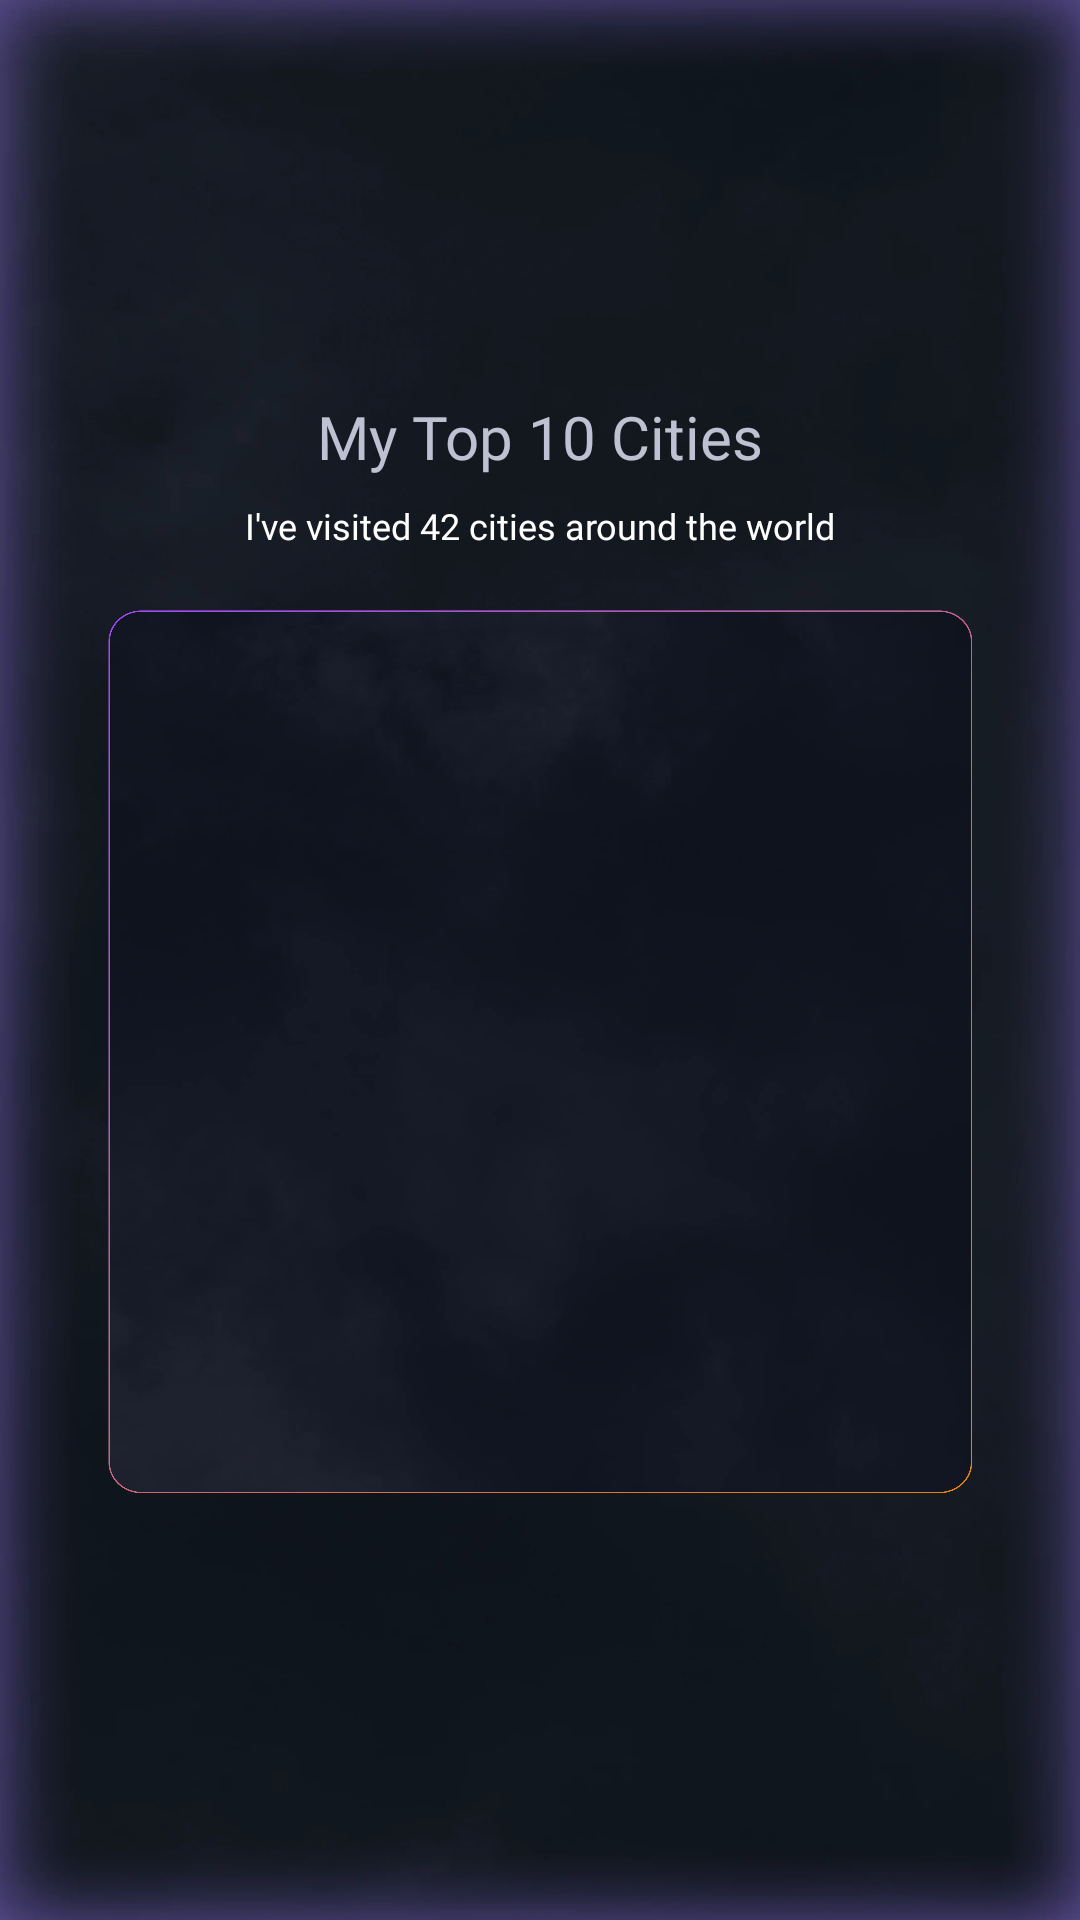

The Android layout XML behind this screen, and the referenced resources:
<!-- AndroidManifest.xml: application theme Theme.UrbanScore -->
<!-- res/layout/layout_share_cities.xml -->
<?xml version="1.0" encoding="utf-8"?>
<androidx.constraintlayout.widget.ConstraintLayout xmlns:android="http://schemas.android.com/apk/res/android"
    xmlns:app="http://schemas.android.com/apk/res-auto"
    xmlns:tools="http://schemas.android.com/tools"
    android:layout_width="1080px"
    android:layout_height="1920px"
    android:background="@drawable/share_bg">

    <TextView
        android:id="@+id/tvShareTitle"
        android:layout_width="wrap_content"
        android:layout_height="wrap_content"
        android:layout_marginTop="132dp"
        android:fontFamily="@font/montserrat_black"
        android:text="My Top 10 Cities"
        android:textColor="@color/primary_light"
        android:textSize="20sp"
        app:layout_constraintEnd_toEndOf="parent"
        app:layout_constraintStart_toStartOf="parent"
        app:layout_constraintTop_toTopOf="parent" />

    <TextView
        android:id="@+id/tvVisitCount"
        android:layout_width="wrap_content"
        android:layout_height="wrap_content"
        android:layout_marginTop="8dp"
        android:fontFamily="@font/montserrat_alternates_regular"
        android:text="I've visited 42 cities around the world"
        android:textColor="@color/white"
        android:textSize="12sp"
        app:layout_constraintEnd_toEndOf="parent"
        app:layout_constraintStart_toStartOf="parent"
        app:layout_constraintTop_toBottomOf="@+id/tvShareTitle" />

    
    <FrameLayout
        android:id="@+id/cardCitiesList"
        android:layout_width="0dp"
        android:layout_height="0dp"
        android:layout_marginStart="36dp"
        android:layout_marginTop="20dp"
        android:layout_marginEnd="36dp"
        app:cardCornerRadius="24dp"
        app:cardElevation="18dp"
        android:background="@drawable/sharelist_bg"
        app:layout_constraintBottom_toBottomOf="parent"
        app:layout_constraintEnd_toEndOf="parent"
        app:layout_constraintHeight_percent="0.46"
        app:layout_constraintStart_toStartOf="parent"
        app:layout_constraintTop_toBottomOf="@+id/tvVisitCount"
        app:layout_constraintVertical_bias="0.0">

        
        <androidx.recyclerview.widget.RecyclerView
            android:id="@+id/rvShareCities"
            android:layout_width="match_parent"
            android:layout_height="wrap_content"
            android:clipToPadding="false"
            android:paddingStart="14dp"
            android:paddingTop="18dp"
            android:paddingEnd="14dp"
            android:paddingBottom="18dp"
            tools:listitem="@layout/item_share_city" />
    </FrameLayout>

</androidx.constraintlayout.widget.ConstraintLayout>
<!-- res/layout/item_share_city.xml (included above) -->
<?xml version="1.0" encoding="utf-8"?>
<androidx.constraintlayout.widget.ConstraintLayout xmlns:android="http://schemas.android.com/apk/res/android"
    xmlns:app="http://schemas.android.com/apk/res-auto"
    xmlns:tools="http://schemas.android.com/tools"
    android:layout_width="match_parent"
    android:layout_height="wrap_content"
    android:paddingHorizontal="4dp"
    android:paddingVertical="4dp">

    <TextView
        android:id="@+id/tvRank"
        android:layout_width="wrap_content"
        android:layout_height="match_parent"
        android:gravity="center"
        android:textColor="@color/white"
        android:textSize="12sp"
        android:fontFamily="@font/montserrat_alternates_bold"
        android:layout_marginStart="12dp"
        app:layout_constraintBottom_toBottomOf="parent"
        app:layout_constraintStart_toStartOf="parent"
        app:layout_constraintTop_toTopOf="parent"
        tools:text="1" />

    <com.google.android.material.imageview.ShapeableImageView
        android:id="@+id/ivCityFlag"
        android:layout_width="20dp"
        android:layout_height="14dp"
        android:layout_marginStart="12dp"
        android:scaleType="centerCrop"
        app:layout_constraintBottom_toBottomOf="parent"
        app:layout_constraintStart_toEndOf="@id/tvRank"
        app:layout_constraintTop_toTopOf="parent"
        app:shapeAppearanceOverlay="@style/RoundedFlagStyle"
        android:background="@null"
        tools:src="#FFFFFF" />

    <TextView
        android:id="@+id/tvCityName"
        android:layout_width="0dp"
        android:layout_height="wrap_content"
        android:layout_marginStart="12dp"
        android:layout_marginEnd="12dp"
        android:ellipsize="end"
        android:maxLines="1"
        android:textColor="#FFFFFF"
        android:textSize="14sp"
        android:gravity="center_vertical"
        android:fontFamily="@font/montserrat_medium"
        app:layout_constraintBottom_toBottomOf="parent"
        app:layout_constraintEnd_toStartOf="@id/ratingContainer"
        app:layout_constraintStart_toEndOf="@id/ivCityFlag"
        app:layout_constraintTop_toTopOf="parent"
        tools:text="My best city" />

    <LinearLayout
        android:id="@+id/ratingContainer"
        android:layout_width="wrap_content"
        android:layout_height="wrap_content"
        android:gravity="center"
        android:orientation="horizontal"
        android:layout_marginEnd="12dp"
        app:layout_constraintBottom_toBottomOf="parent"
        app:layout_constraintEnd_toEndOf="parent"
        app:layout_constraintTop_toTopOf="parent">

        <ImageView
            android:id="@+id/imgStar"
            android:layout_width="10dp"
            android:layout_height="10dp"
            android:gravity="center"
            android:layout_gravity="center"
            android:src="@drawable/ic_star"
            android:contentDescription="@string/rating_star" />

        <TextView
            android:id="@+id/tvRating"
            android:layout_width="wrap_content"
            android:layout_height="wrap_content"
            android:layout_marginStart="4dp"
            android:textColor="#F3A303"
            android:gravity="center"
            android:layout_gravity="center_vertical"
            android:fontFamily="@font/montserrat_alternates_bold"
            android:textSize="14sp"
            android:textStyle="bold"
            tools:text="9.99" />
    </LinearLayout>

</androidx.constraintlayout.widget.ConstraintLayout>
<!-- resources referenced by this layout -->
<resources>
  <color name="primary_light">#bfc0d1</color>
  <color name="white">#FFFFFF</color>
  <!-- drawable ic_star (drawable) -->
  <vector xmlns:android="http://schemas.android.com/apk/res/android" android:height="24dp" android:tint="@color/yellow_500" android:viewportHeight="24" android:viewportWidth="24" android:width="24dp">
        
      <path android:fillColor="@color/yellow_500" android:pathData="M14.43,10l-2.43,-8l-2.43,8l-7.57,0l6.18,4.41l-2.35,7.59l6.17,-4.69l6.18,4.69l-2.35,-7.59l6.17,-4.41z"/>
      
  </vector>
  <!-- drawable share_bg: webp bitmap (drawable, 28882 bytes) -->
  <!-- drawable sharelist_bg: webp bitmap (drawable, 52142 bytes) -->
  <string name="rating_star">Rating Star</string>
  <style name="RoundedFlagStyle">
          <item name="cornerSize">30%</item>
          <item name="cornerFamily">rounded</item>
      </style>
  <style name="Theme.UrbanScore" parent="Base.Theme.UrbanScore" />
  <color name="yellow_500">#FFC107</color>
  <style name="Base.Theme.UrbanScore" parent="Theme.Material3.DayNight.NoActionBar">
          
          
          <item name="android:statusBarColor">@android:color/transparent</item>
          <item name="android:navigationBarColor">@android:color/transparent</item>
          <item name="android:windowLightStatusBar">false</item>
          <item name="android:windowBackground">@drawable/appmainbg</item>
      </style>
  <!-- drawable appmainbg: png bitmap (drawable, 205104 bytes) -->
</resources>
